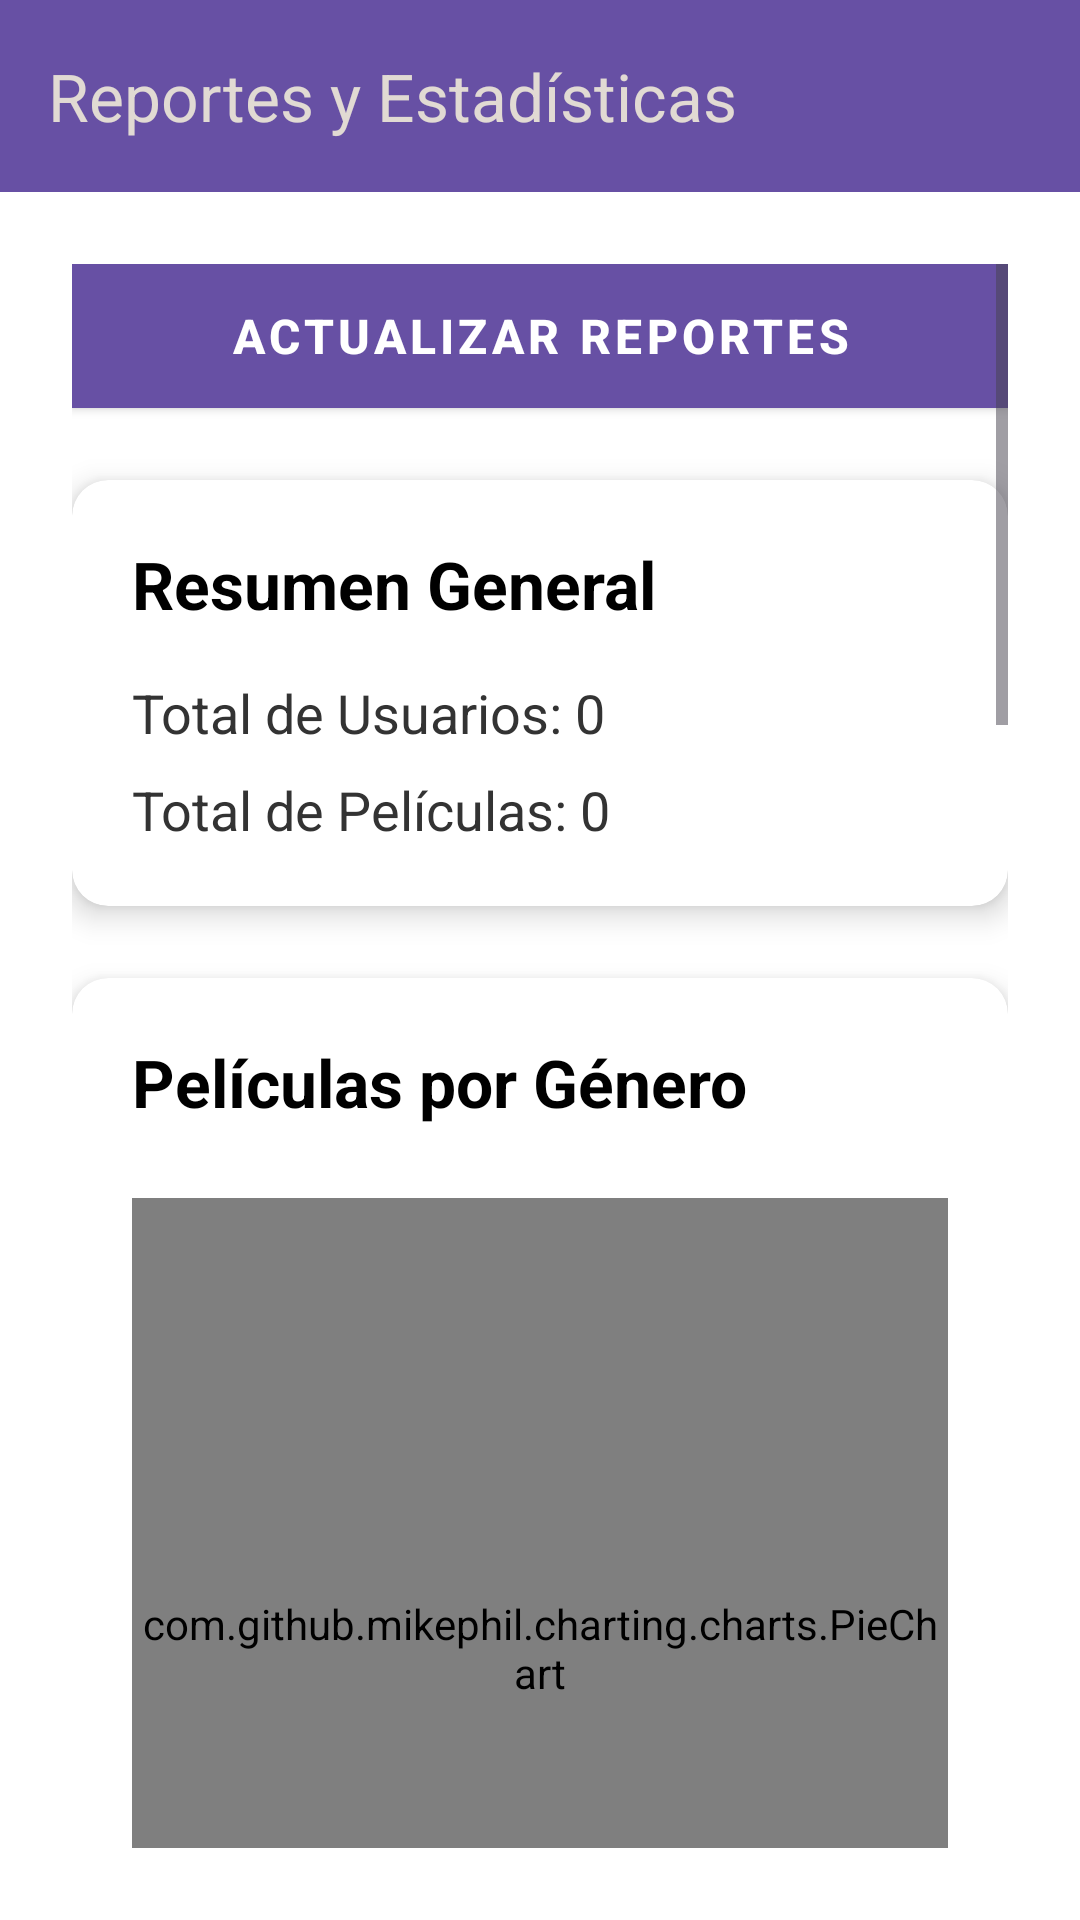

Here is an Android app screen rendered from its layout file. Give the layout XML and the strings, colors and styles it references.
<!-- AndroidManifest.xml: application theme Theme.ProyectoPelis -->
<!-- res/layout/activity_reports.xml -->
<?xml version="1.0" encoding="utf-8"?>
<androidx.coordinatorlayout.widget.CoordinatorLayout
    xmlns:android="http://schemas.android.com/apk/res/android"
    xmlns:app="http://schemas.android.com/apk/res-auto"
    xmlns:tools="http://schemas.android.com/tools"
    android:layout_width="match_parent"
    android:layout_height="match_parent"
    android:background="@color/white"
    tools:context=".ReportsActivity">

    <com.google.android.material.appbar.AppBarLayout
        android:layout_width="match_parent"
        android:layout_height="wrap_content"
        app:liftOnScroll="true"
        android:theme="@style/ThemeOverlay.AppCompat.Dark.ActionBar"
        app:elevation="4dp">



        <androidx.appcompat.widget.Toolbar
            android:id="@+id/toolbar_reports"
            android:layout_width="match_parent"
            android:layout_height="?attr/actionBarSize"
            android:background="?attr/colorPrimary"
            app:title="Reportes y Estadísticas"
            app:titleTextColor="@color/ivory"
            app:navigationIcon="@drawable/ic_arrow_back"
            app:popupTheme="@style/ThemeOverlay.AppCompat.Light"/>
    </com.google.android.material.appbar.AppBarLayout>

    <ScrollView
        android:layout_width="match_parent"
        android:layout_height="match_parent"
        app:layout_behavior="@string/appbar_scrolling_view_behavior"
        android:padding="24dp">

        <LinearLayout
            android:id="@+id/reports_container"
            android:layout_width="match_parent"
            android:layout_height="wrap_content"
            android:orientation="vertical">

            
            <com.google.android.material.button.MaterialButton
                android:id="@+id/btn_refresh_reports"
                style="@style/Widget.MaterialComponents.Button"
                android:layout_width="match_parent"
                android:layout_height="wrap_content"
                android:layout_marginBottom="24dp"
                app:icon="@drawable/ic_refresh"
                app:iconTint="@color/white"
                app:iconPadding="12dp"
                app:cornerRadius="10dp"
                android:background="?attr/colorPrimary"
                android:elevation="4dp"
                android:text="Actualizar Reportes"
                android:textColor="@color/white"
                android:textSize="16sp"
                android:textStyle="bold"/>

            
            <com.google.android.material.card.MaterialCardView
                android:layout_width="match_parent"
                android:layout_height="wrap_content"
                android:layout_marginBottom="24dp"
                app:cardCornerRadius="12dp"
                app:cardElevation="6dp"
                app:strokeWidth="0dp"
                app:cardBackgroundColor="@color/white">

                <LinearLayout
                    android:layout_width="match_parent"
                    android:layout_height="wrap_content"
                    android:orientation="vertical"
                    android:padding="20dp">

                    <TextView
                        android:layout_width="match_parent"
                        android:layout_height="wrap_content"
                        android:text="Resumen General"
                        android:textColor="@color/black"
                        android:textSize="22sp"
                        android:textStyle="bold"
                        android:layout_marginBottom="16dp"/>

                    <TextView
                        android:id="@+id/tv_total_users"
                        android:layout_width="match_parent"
                        android:layout_height="wrap_content"
                        android:text="Total de Usuarios: 0"
                        android:textColor="@color/dark_gray"
                        android:textSize="18sp"
                        android:layout_marginBottom="8dp"/>

                    <TextView
                        android:id="@+id/tv_total_movies"
                        android:layout_width="match_parent"
                        android:layout_height="wrap_content"
                        android:text="Total de Películas: 0"
                        android:textColor="@color/dark_gray"
                        android:textSize="18sp"/>
                </LinearLayout>
            </com.google.android.material.card.MaterialCardView>

            
            <com.google.android.material.card.MaterialCardView
                android:layout_width="match_parent"
                android:layout_height="wrap_content"
                android:layout_marginBottom="24dp"
                app:cardCornerRadius="12dp"
                app:cardElevation="6dp"
                app:strokeWidth="0dp"
                app:cardBackgroundColor="@color/white">

                <LinearLayout
                    android:layout_width="match_parent"
                    android:layout_height="wrap_content"
                    android:orientation="vertical"
                    android:padding="20dp">

                    <TextView
                        android:layout_width="match_parent"
                        android:layout_height="wrap_content"
                        android:text="Películas por Género"
                        android:textColor="@color/black"
                        android:textSize="22sp"
                        android:textStyle="bold"
                        android:layout_marginBottom="16dp"/>

                    <com.github.mikephil.charting.charts.PieChart
                        android:id="@+id/pie_chart_movies_by_genre"
                        android:layout_width="match_parent"
                        android:layout_height="300dp"
                        android:layout_marginTop="8dp"
                        android:layout_marginBottom="8dp"/>

                    <LinearLayout
                        android:id="@+id/ll_movies_by_genre_legend"
                        android:layout_width="match_parent"
                        android:layout_height="wrap_content"
                        android:orientation="vertical"
                        android:layout_marginTop="8dp">
                        
                    </LinearLayout>
                </LinearLayout>
            </com.google.android.material.card.MaterialCardView>

            
            <com.google.android.material.card.MaterialCardView
                android:layout_width="match_parent"
                android:layout_height="wrap_content"
                android:layout_marginBottom="24dp"
                app:cardCornerRadius="12dp"
                app:cardElevation="6dp"
                app:strokeWidth="0dp"
                app:cardBackgroundColor="@color/white">

                <LinearLayout
                    android:layout_width="match_parent"
                    android:layout_height="wrap_content"
                    android:orientation="vertical"
                    android:padding="20dp">

                    <TextView
                        android:layout_width="match_parent"
                        android:layout_height="wrap_content"
                        android:text="Películas por Año de Lanzamiento"
                        android:textColor="@color/black"
                        android:textSize="22sp"
                        android:textStyle="bold"
                        android:layout_marginBottom="16dp"/>

                    <com.github.mikephil.charting.charts.BarChart
                        android:id="@+id/bar_chart_movies_by_year"
                        android:layout_width="match_parent"
                        android:layout_height="300dp"
                        android:layout_marginTop="8dp"
                        android:layout_marginBottom="8dp"/>

                </LinearLayout>
            </com.google.android.material.card.MaterialCardView>

            <com.google.android.material.card.MaterialCardView
                android:layout_width="match_parent"
                android:layout_height="wrap_content"
                android:layout_marginBottom="24dp"
                app:cardCornerRadius="12dp"
                app:cardElevation="6dp"
                app:strokeWidth="0dp"
                app:cardBackgroundColor="@color/white">

                <LinearLayout
                    android:layout_width="match_parent"
                    android:layout_height="wrap_content"
                    android:orientation="vertical"
                    android:padding="20dp">

                    <TextView
                        android:layout_width="match_parent"
                        android:layout_height="wrap_content"
                        android:text="Top Películas Favoritas"
                        android:textColor="@color/black"
                        android:textSize="22sp"
                        android:textStyle="bold"
                        android:layout_marginBottom="16dp"/>

                    <com.github.mikephil.charting.charts.BarChart
                        android:id="@+id/bar_chart_top_favorite_movies"
                        android:layout_width="match_parent"
                        android:layout_height="300dp"
                        android:layout_marginTop="8dp"
                        android:layout_marginBottom="8dp"/>

                </LinearLayout>
            </com.google.android.material.card.MaterialCardView>

            
            <com.google.android.material.card.MaterialCardView
                android:layout_width="match_parent"
                android:layout_height="wrap_content"
                app:cardCornerRadius="12dp"
                app:cardElevation="6dp"
                app:strokeWidth="0dp"
                app:cardBackgroundColor="@color/white">

                <LinearLayout
                    android:layout_width="match_parent"
                    android:layout_height="wrap_content"
                    android:orientation="vertical"
                    android:padding="20dp">

                    <TextView
                        android:layout_width="match_parent"
                        android:layout_height="wrap_content"
                        android:text="Usuarios por Rol"
                        android:textColor="@color/black"
                        android:textSize="22sp"
                        android:textStyle="bold"
                        android:layout_marginBottom="16dp"/>

                    <com.github.mikephil.charting.charts.PieChart
                        android:id="@+id/pie_chart_users_by_role"
                        android:layout_width="match_parent"
                        android:layout_height="300dp"
                        android:layout_marginTop="8dp"
                        android:layout_marginBottom="8dp"/>

                    <LinearLayout
                        android:id="@+id/ll_users_by_role_legend"
                        android:layout_width="match_parent"
                        android:layout_height="wrap_content"
                        android:orientation="vertical"
                        android:layout_marginTop="8dp">
                        
                    </LinearLayout>
                </LinearLayout>
            </com.google.android.material.card.MaterialCardView>

        </LinearLayout>
    </ScrollView>
</androidx.coordinatorlayout.widget.CoordinatorLayout>
<!-- resources referenced by this layout -->
<resources>
  <color name="black">#FF000000</color>
  <color name="dark_gray">#333333</color>
  <color name="ivory">#E1DAD3</color>
  <color name="white">#FFFFFFFF</color>
  <style name="Theme.ProyectoPelis" parent="Base.Theme.ProyectoPelis" />
  <style name="Base.Theme.ProyectoPelis" parent="Theme.Material3.DayNight.NoActionBar">
          
          
      </style>
</resources>
